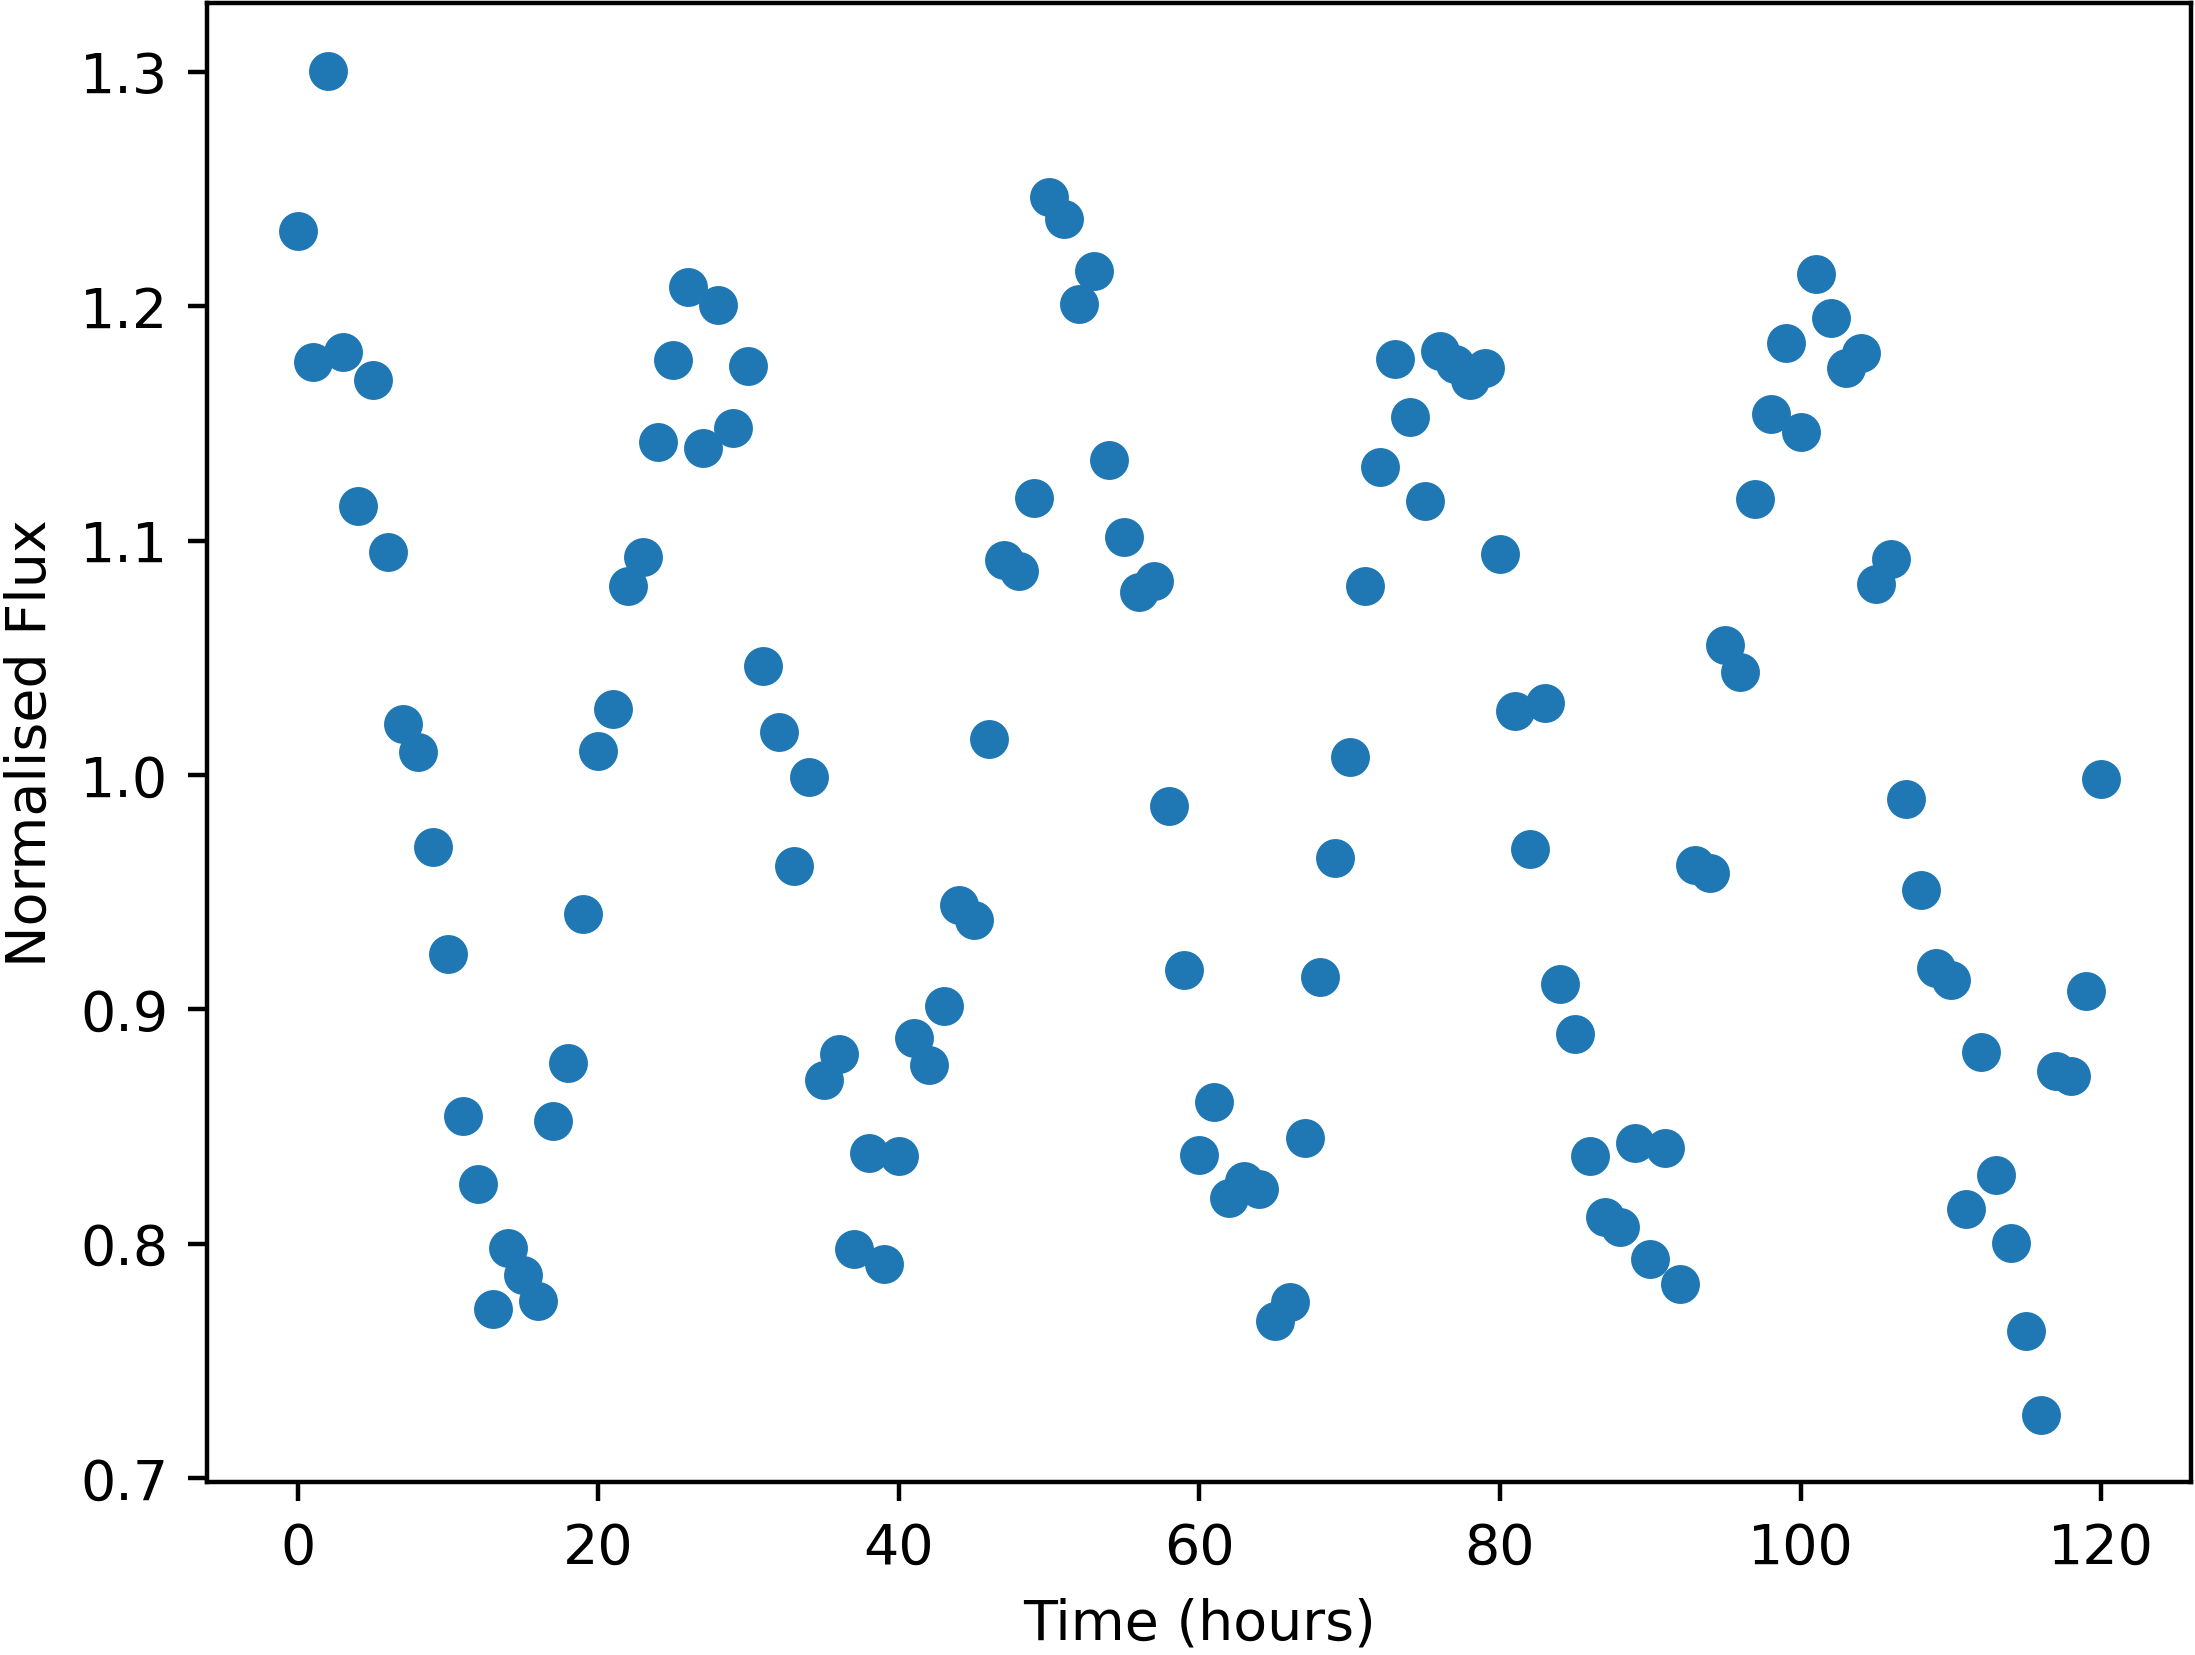

Data behind this chart, as committed beside it:
Time, NormalisedFlux
0.0, 1.232
1.0, 1.176
2.0, 1.3
3.0, 1.18
4.0, 1.115
5.0, 1.168
6.0, 1.095
7.0, 1.022
8.0, 1.01
9.0, 0.9691
10.0, 0.9236
11.0, 0.8543
12.0, 0.8254
13.0, 0.7722
14.0, 0.7982
15.0, 0.7866
16.0, 0.7757
17.0, 0.8524
18.0, 0.8769
19.0, 0.9405
20.0, 1.01
21.0, 1.028
22.0, 1.08
23.0, 1.093
24.0, 1.142
25.0, 1.177
26.0, 1.208
27.0, 1.14
28.0, 1.2
29.0, 1.148
30.0, 1.175
31.0, 1.047
32.0, 1.018
33.0, 0.9614
34.0, 0.9992
35.0, 0.8699
36.0, 0.881
37.0, 0.7977
38.0, 0.8389
39.0, 0.7915
40.0, 0.8373
41.0, 0.8879
42.0, 0.8762
43.0, 0.9015
44.0, 0.9446
45.0, 0.9379
46.0, 1.015
47.0, 1.092
48.0, 1.087
49.0, 1.118
50.0, 1.246
51.0, 1.237
52.0, 1.201
53.0, 1.215
54.0, 1.134
55.0, 1.102
56.0, 1.078
57.0, 1.083
58.0, 0.9869
59.0, 0.9167
... 61 more rows
